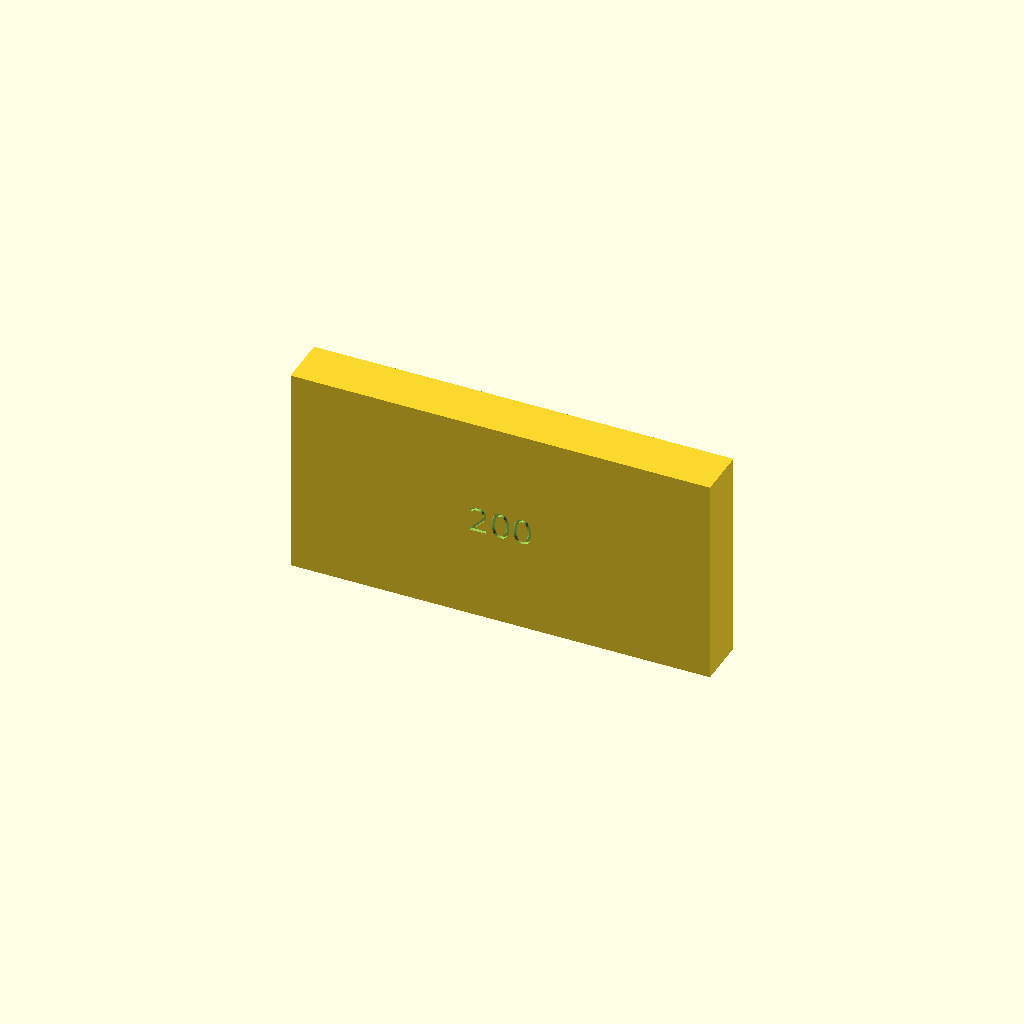
Cell 1: the model at its default parameters.
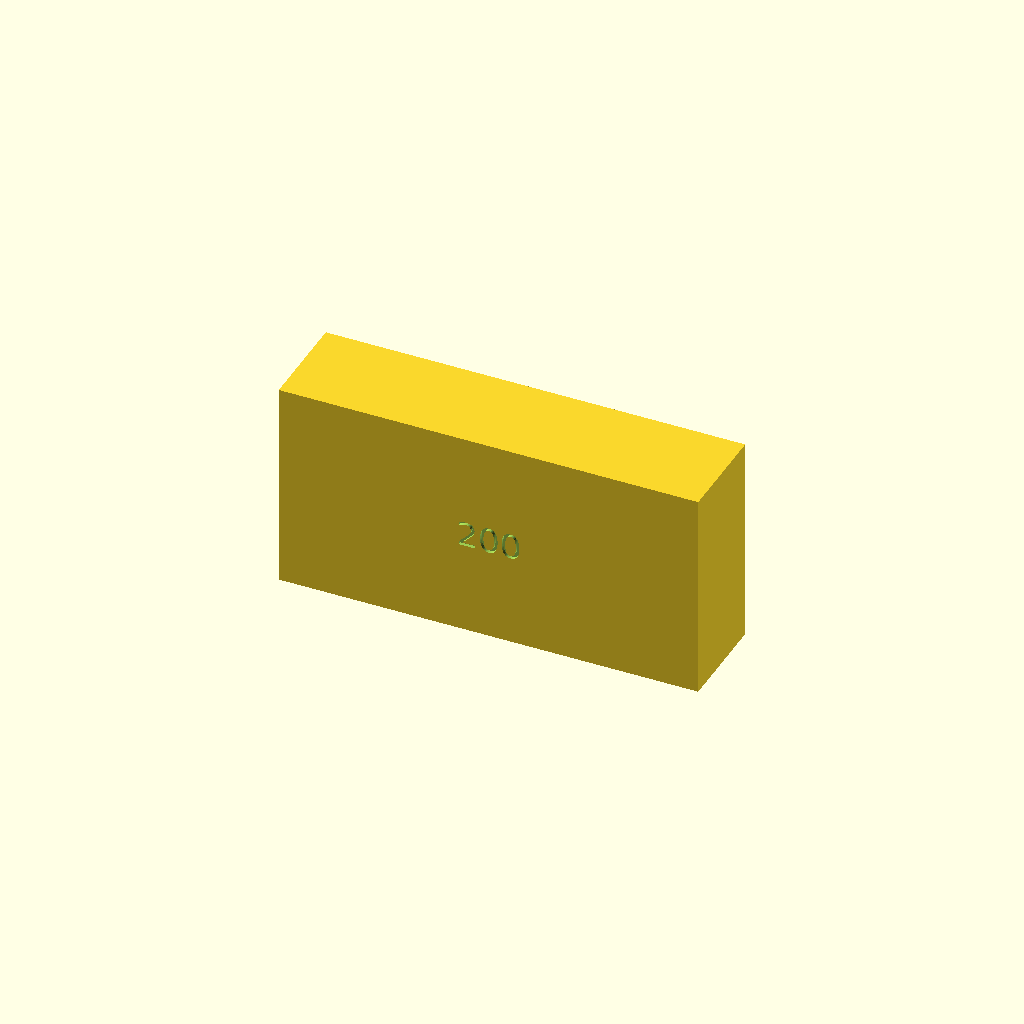
Cell 2 — Thickness set to 48, the other parameters unchanged.
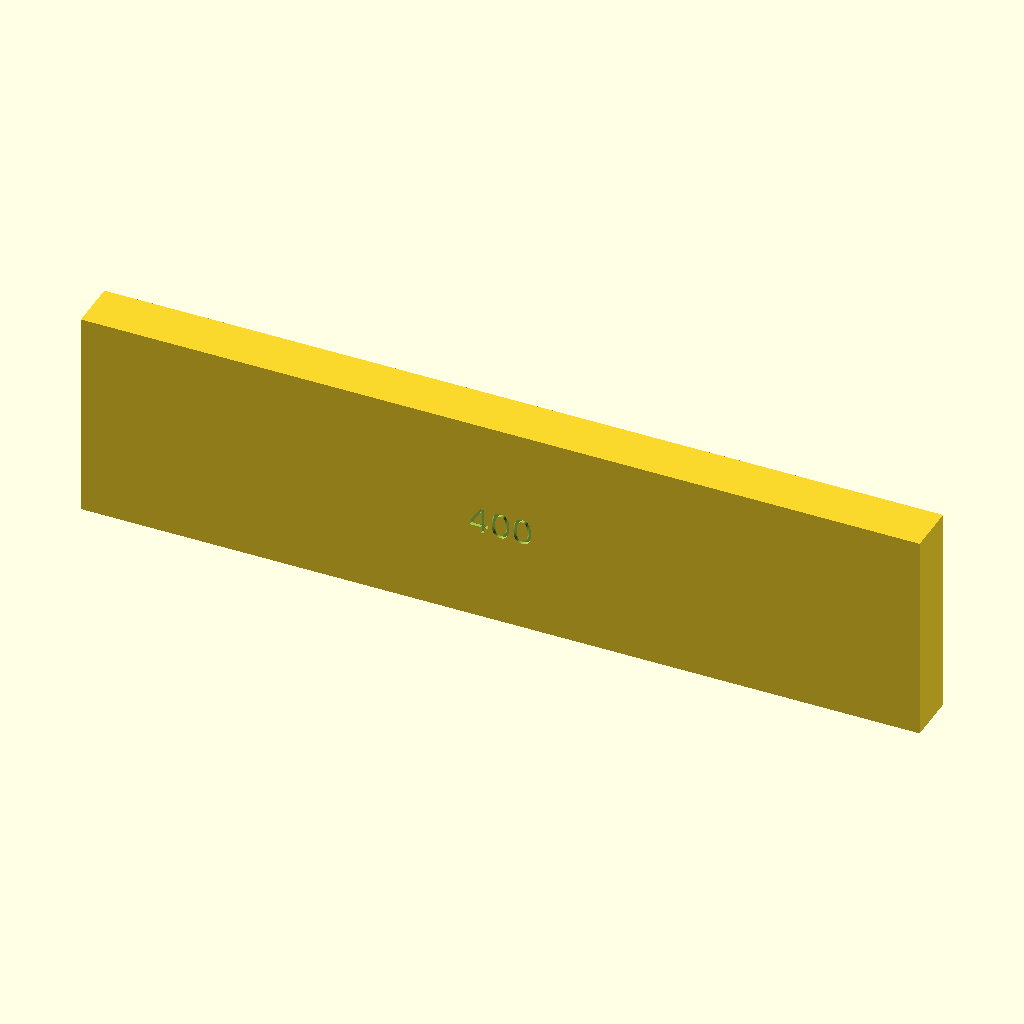
Cell 3: Length = 400 (everything else at default).
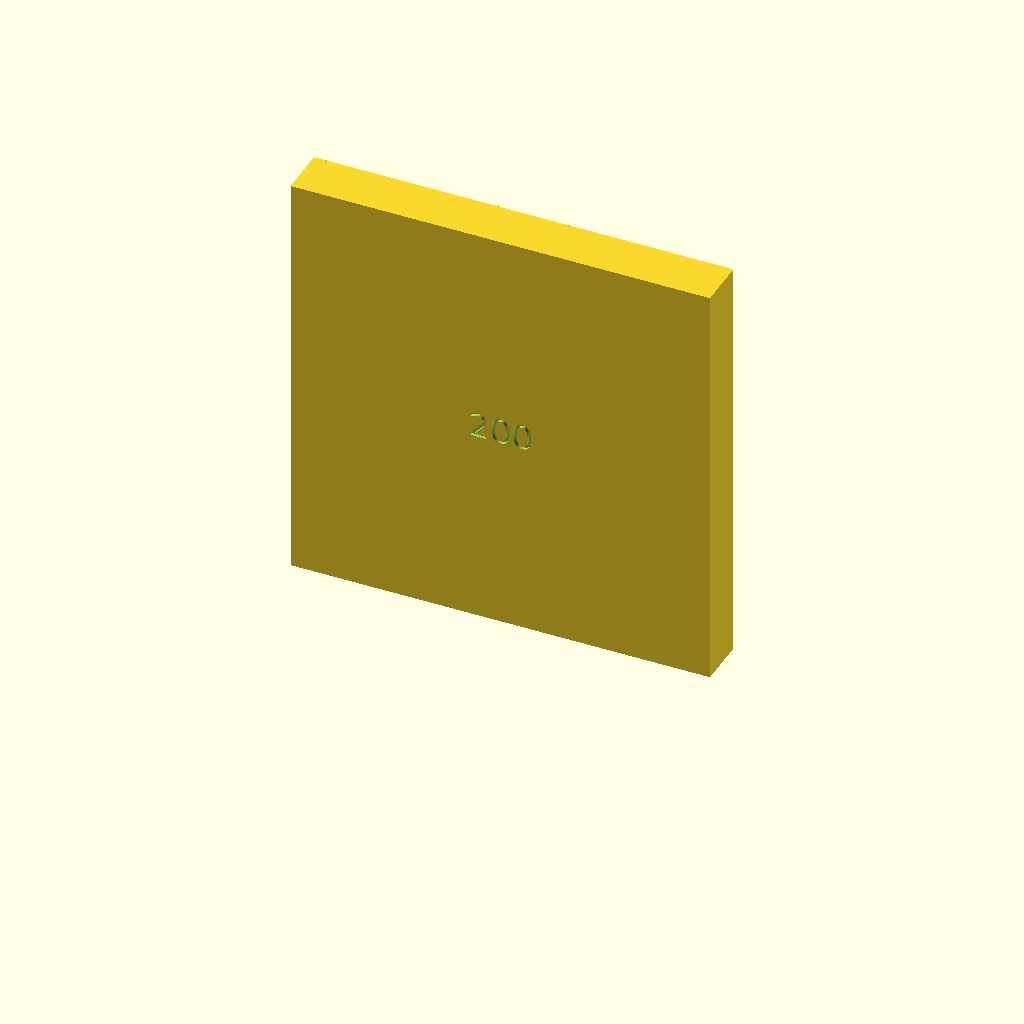
Cell 4 — Height set to 50, the other parameters unchanged.
All cells are drawn from one camera (rotation 55°, 0°, 25°, orthographic, colour scheme Cornfield), so only the parameter changes between them.
Source of the model, scad/walls/wall.scad:
// walls / wall — a straight interior wall segment: a square-ended slab with its length
// engraved on one face, so a run can be picked out of the box and laid out by reading
// the numbers off the side. The face is where the number belongs on a piece this shape:
// even the thinnest partition is 12.5 mm tall and 6.25 mm long on its face, so every
// segment carries its size — on top, only the load-bearing walls were wide enough to.
// Thickness is not engraved; it reads off the ribbon itself, and off which segments
// butt flush against it.
//
// Thickness/Length are the real-world wall size in cm. Interior thicknesses:
//   11.5       non-load-bearing partition (half-brick masonry)
//   17.5, 24   load-bearing interior walls
// Height is the one exception in the catalogue: it is a PRINTED height in mm, not a
// real one. Every piece of furniture is modelled at its real height and shrunk by
// the plan scale (see printed_h() in lib/common.scad), but a full 250 cm wall at 1:40
// would be a 62.5 mm ribbon — you could not see into the room, and an opening would
// need a bridged lintel instead of the sill/threshold drop the segments use. So a wall
// is cut off part way up instead: 25 mm, which at 1:40 is a real 100 cm. That is enough
// to stand PROUD of the worktops and chests (22.5 mm) so a run reads as a room and not
// as a line on the board, while a wardrobe (59 mm) still rises well clear of it and you
// can see over the ribbon into the room. Every opening runs from its sill or threshold
// straight up to that cut, so nothing has to bridge.

include <../lib/common.scad>

Thickness = 24;   // cm — 11.5 partition, 17.5/24 load-bearing
Length    = 200;  // cm — segment length
Height    = 25;   // PRINTED mm — a real 100 cm at 1:40, not a scaled 250 cm wall

// Engrave the length on one face (the -Y one), centred and half way up. It is shrunk
// to fit the face; a segment too short for a legible number is left plain with a
// warning. At 1:40 they all carry it, the 25 cm stub included.
Show_label = true;

// Magnet pockets in the bottom face (0 = none). A wall is a thin ribbon — 2.875 mm
// across for the 11.5 cm partition, 6 for the 24 cm one — so at 1:40 the load-bearing
// walls drop to the small 2x1 disc, and the partition, too thin for even that, gets the
// material it needs instead of going without: a low round pad under each pocket, a
// touch proud of both faces near the floor (magnet_pads() in lib/common.scad — the
// render log says which pieces are padded). Along the length the count is clamped to
// what fits, so a short segment gets fewer.
Magnets = 2;

wall();

module wall() {
    difference() {
        union() {
            // square ends (r = 0) so segments butt flush and corners meet cleanly
            footprint(Length, Thickness, Height, r = 0);
            if (Magnets > 0) magnet_pads(Length, Thickness, Magnets);
        }
        if (Show_label) wall_label();
        if (Magnets > 0) magnets(Length, Thickness, Magnets, pad = true);
    }
}

// The length cut into the face. Sized to the face it has to fit — no taller than the
// ribbon, no longer than the segment — and dropped when that falls below the
// legibility floor, so a stub comes out clean instead of blobbed (cf. the symbols in
// lib/common.scad). It sits half way up, where a pad at the foot cannot reach it.
module wall_label() {
    txt  = str(Length);
    h    = Height     - 2 * Symbol_margin;         // room up the face
    w    = cm(Length) - 2 * Symbol_margin;         // ... along it
    size = label_size(w, h, txt);
    if (size >= Symbol_min)
        label_front(txt, Thickness, z = Height / 2, size = size);
    else
        echo(str("WARNING: ", Thickness, "x", Length,
                 " cm wall at 1:", Scale, " is too short to engrave its length"));
}
Customizer parameters (derived from the source; name, type, default, range or options):
Thickness: number, default 24
Length: number, default 200
Height: number, default 25
Show_label: bool, default true
Magnets: number, default 2
